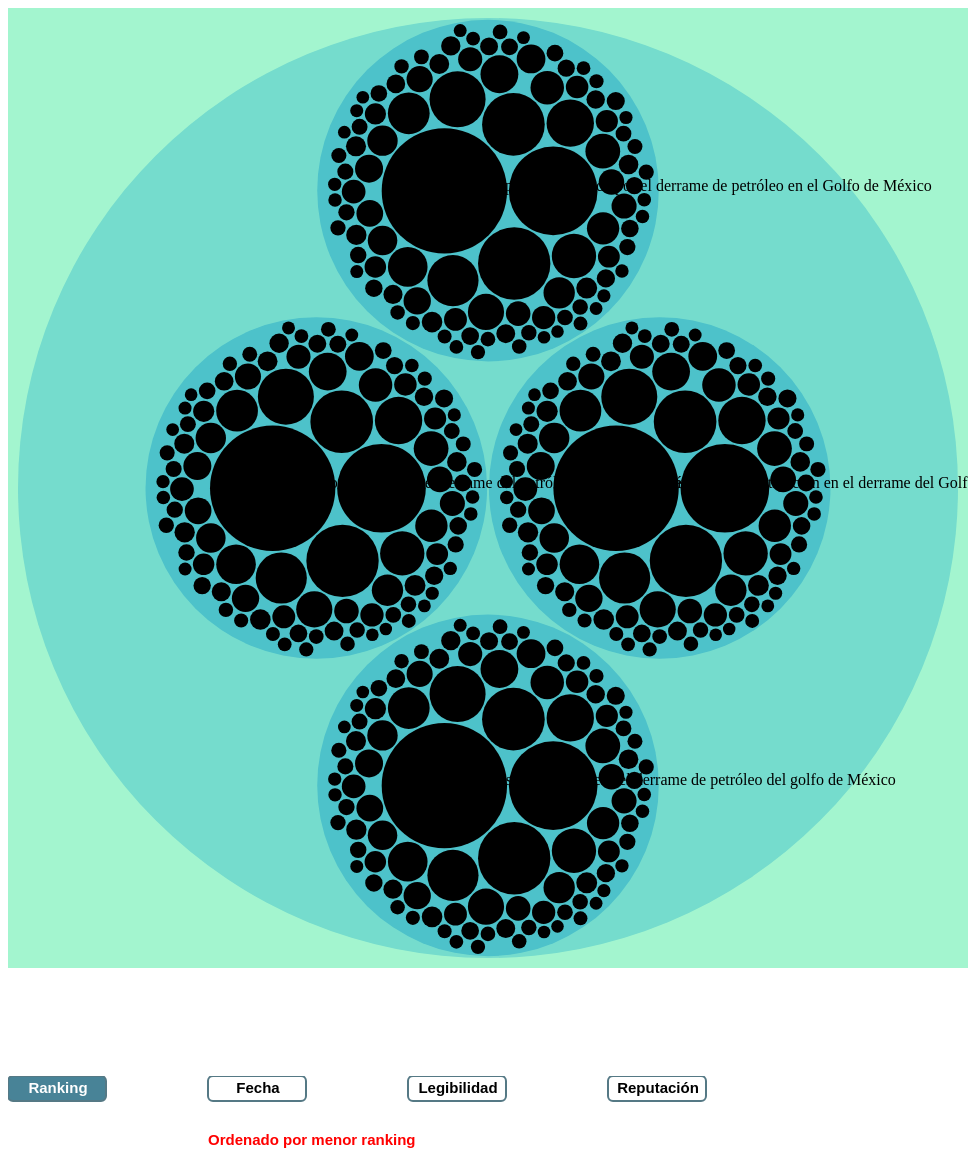
D3 v4 page, settled after 480 driven frames (8 s of simulated time); the page loaded 1 data file(s).



var svg = d3.select("svg"),
    margin = 20,
    diameter = +svg.attr("width"),
    g = svg.append("g").attr("transform", "translate(" + diameter / 2 + "," + diameter / 2 + ")");

var color = d3.scaleLinear()
    .domain([-1, 5])
    .range(["hsl(152,80%,80%)", "hsl(228,30%,40%)"])
    .interpolate(d3.interpolateHcl);

var pack = d3.pack()
    .size([diameter - margin, diameter - margin])
    .padding(2);

d3.json("json/G1.json", function(error, root) {
  if (error) throw error;

  root = d3.hierarchy(root)
      .sum(function(d) { return d.size; })
      .sort(function(a, b) { return b.value - a.value; });

  var focus = root,
      nodes = pack(root).descendants(),
      view;

  var circle = g.selectAll("circle")
    .data(nodes)
    .enter().append("circle")
      .attr("class", function(d) { return d.parent ? d.children ? "node" : "node node--leaf" : "node node--root"; })
      .style("fill", function(d) { return d.children ? color(d.depth) : null; })
      .on("click", function(d) { if (focus !== d) zoom(d), d3.event.stopPropagation(); });

  var text = g.selectAll("text")
    .data(nodes)
    .enter().append("text")
      .attr("class", "label")
      .style("fill-opacity", function(d) { return d.parent === root ? 1 : 0; })
      .style("display", function(d) { return d.parent === root ? "inline" : "none"; })
      .text(function(d) { return d.data.name; });

  var node = g.selectAll("circle,text");

  svg
      .style("background", color(-1))
      .on("click", function() { zoom(root); });

  zoomTo([root.x, root.y, root.r * 2 + margin]);

  function zoom(d) {
    var focus0 = focus; focus = d;

    var transition = d3.transition()
        .duration(d3.event.altKey ? 7500 : 750)
        .tween("zoom", function(d) {
          var i = d3.interpolateZoom(view, [focus.x, focus.y, focus.r * 2 + margin]);
          return function(t) { zoomTo(i(t)); };
        });

    transition.selectAll("text")
      .filter(function(d) { return d.parent === focus || this.style.display === "inline"; })
        .style("fill-opacity", function(d) { return d.parent === focus ? 1 : 0; })
        .on("start", function(d) { if (d.parent === focus) this.style.display = "inline"; })
        .on("end", function(d) { if (d.parent !== focus) this.style.display = "none"; });
  }

  function zoomTo(v) {
    var k = diameter / v[2]; view = v;
    node.attr("transform", function(d) { return "translate(" + (d.x - v[0]) * k + "," + (d.y - v[1]) * k + ")"; });
    circle.attr("r", function(d) { return d.r * k; });
  }
});


// ── js/visual.js
//Variables Globales
var diametro = 720, //diámetro del círculo
	dataSource = 0, //variable para el filtro de ordenamiento
    rankingorder = false,//booleano para generar el ordenamiento por ranking(mayor o menor si es falso o verdadero)
    dateOrder = false,//booleano para generar el ordenamiento por fecha
    scoreOrder = false,//booleano para generar el ordenamiento por legibilidad
    reputationOrder = false,//booleano para generar el ordenamiento por reputacion
    floraSuma=0,//variable para contar las paginas agregadas al grupo de flora
    superficieSuma=0,//variable para contar las paginas agregadas al grupo de superficie
    maniobrasSuma=0,//variable para contar las paginas agregadas al grupo de maniobras
    responsabilidadesSuma=0,//variable para contar las paginas agregadas al grupo de responsabilidades
    idActual=0,//variable que toma el valor de id de la ultima pagina que ha sido pinchada
    marcador=0,//variable que toma el valor del grupo de paginas que estan seleccionadas, para mantenerse en ese grupo al cambiar el filtro de ordenamiento
    guardados=[],//Aqui se guardan las ids de las paginas agregadas a flora
    guardados2=[],//Aqui se guardan las ids de las paginas agregadas a superficie
    guardados3=[],//Aqui se guardan las ids de las paginas agregadas a maniobras
    guardados4=[],//Aqui se guardan las ids de las paginas agregadas a responsabilidades
    visitados=[],//Aqui se guardan las ids de las paginas visitadas 
	datos=[],//para guardar los datos del json
	flora=[],//guarda los datos de flora extraidos del json
	superficie=[],//guarda los datos de supeficie extraidos del json
	maniobras=[],//guarda los datos de maniobras obtenidos del json
	responsabilidades=[];//guarda los datos de responsabilidades extraidos del json
//dejo un espacio para que queden los botones un poco mas abajo	
var espacio=d3.select("#contenedor2").append("svg")
	.attr("width",diametro)
	.attr("height",100);
//Creación de botones
var datosBoton=["Ranking", "Fecha", "Legibilidad", "Reputación"];//nombres de los botones
var botonDiv=d3.select("#contenedor2").append("svg")
	.attr("width",diametro)
	.attr("height",40);
var botones=botonDiv.selectAll(".updateButton")
	.data(datosBoton)
	.enter()
	.append("g")
	.attr("class","updateButton")
	.on("click", function(d,i){
		dataSource=i;
		console.log(dataSource)
		d3.selectAll("circle").remove();
		d3.select("#vista").selectAll("text").remove();
		tooltip.style("visibility", "hidden");
		cambiarBoton();
		labelDivText.style("fill", function (d) {
			        return sortingColor(d);});
		labelDivText.text(function (d) {
			        return sortingLabel(d);});
		if(marcador==1){
			return union(flora);
		}
		if(marcador==2){
			return union(superficie);
		}
		if(marcador==3){
			return union(maniobras);
		}
		if(marcador==4){
			return union(responsabilidades);
		}
	});
var rectB=botones.append("rect")
	.attr("x", function(d, i) { return (i * 200); })
    .attr("width", 98)
    .attr("height", 25)
    .attr("ry", 5)
    .style("stroke", "#557985")
    .style("stroke-width", "2px")
    .style("cursor","pointer")
    .style("fill", function (d, i) {
            return dataSource == i ? "#488397" : "white";
        });
var rectT=botones.append("text")
    .attr("x", function(d, i) { return (i * 200) + (100 / 2); }) 
    .attr("y", 12)
    .attr("dy", "0.35em")
    .style("text-anchor", "middle")
    .style("font-family", "sans-serif")
    .style("font-size", "15px")
    .style("font-weight", "bold")
    .style("cursor","pointer")
    .style("fill", function (d, i) {
                return dataSource == i ? "white" : "black";
            })
    .text(function(d) { return d; });
//creacion de label para indicar el tipo de ordenamiento
var labelDiv = d3.select("#contenedor2").append("svg")
        .attr("width", diametro)
        .attr("height", 40)
        .append("g");

var labelDivText = labelDiv.append("text")
        .attr("x", 200)
        .attr("y", 20)
        .attr("dy", "0.35em")
        .style("text-anchor", "start")
        .style("font-size", "15px")
        .style("font-family", "sans-serif")
        .style("font-weight", "bold")
        .style("fill", function (d) {
            return sortingColor(d);
        })
        .text(function (d) {
            return sortingLabel(d);
        });
//Función con los Valores para el tipo de ordenamiento
function sortingLabel(d){
    var result;
    if (dataSource==0){
        if (rankingorder){
            result = "Ordenado por mayor ranking";
        }
        else{
            result = "Ordenado por menor ranking";
        }
    }
    if (dataSource==1){
        if (dateOrder){
            result = "Ordenado por más reciente";
        }
        else{
            result = "Ordenado por más antiguo";
        }
    }
    if (dataSource==2){
        if (scoreOrder){
            result = "Ordenado por más facil de leer";
        }
        else{
            result = "Ordenado por mas difícil de leer";
        }
    }
    if (dataSource==3){
        if (reputationOrder){
            result = "Ordenado por mayor reputación";
        }
        else{
            result = "Ordenado por menor reputación";
        }
    }
    return result;
}
//Función que varía el color del texto del label que indica el tipo de ordenamiento
function sortingColor(d){
    var result;
    if (dataSource==0){
        if (!rankingorder){
            result = "red";
        }
        else{
            result = "blue";
        }
    }
    if (dataSource==1){
        if (!dateOrder){
            result = "red";
        }
        else{
            result = "blue";
        }
    }
    if (dataSource==2){
        if (!scoreOrder){
            result = "red";
        }
        else{
            result = "blue";
        }
    }
    if (dataSource==3){
        if (!reputationOrder){
            result = "red";
        }
        else{
            result = "blue";
        }
    }
    return result;
}
//variables de rangos de colores utilizados en el fill y stroke de los circulos
var color = d3.scale.ordinal()
        .range(["#0A0B3D", "#090D3F", "#091042", "#091345", "#091648", "#09184B", "#091B4E", "#081E51", "#082154", "#082357", "#08265A", "#08295D", "#082C60", "#082F63", "#073166", "#073469", "#07376C", "#073A6F", "#073C72", "#073F75", "#064278", "#06457B", "#06477E", "#064A81", "#064D84", "#065087", "#06538A", "#05558D", "#055890", "#055B93", "#055E96", "#056099", "#05639C", "#04669F", "#0469A2", "#046BA5", "#046EA8", "#0471AB", "#0474AE", "#0477B1", "#0379B4", "#037CB7", "#037FBA", "#0382BD", "#0384C0", "#0387C3", "#028AC6", "#028DC9", "#028FCC", "#0292CF", "#0295D2", "#0298D5", "#019BD8", "#019DDB", "#01A0DE", "#01A3E1", "#01A6E4", "#01A8E7", "#01ABEA", "#00AEED", "#00B1F0", "#00B3F3", "#00B6F6", "#00B9F9", "#00BCFC", "#00BFFF"])
        .domain(d3.range(0, 66));

var colorRscore = d3.scale.ordinal()
        .range(["#FF0000", "#FF5500", "#FFAA00", "#FFFF00", "#AAFF00", "#55FF00", "#00FF00"])
        .domain(d3.range(0, 6));

var colorRanking = d3.scale.ordinal()
        .range(["#FFFFFF", "#FCFCFC", "#F9F9F9", "#F7F7F7", "#F4F4F4", "#F2F2F2", "#EFEFEF", "#ECECEC", "#EAEAEA", "#E7E7E7", "#E5E5E5", "#E2E2E2", "#E0E0E0", "#DDDDDD", "#DADADA", "#D8D8D8", "#D5D5D5", "#D3D3D3", "#D0D0D0", "#CECECE", "#CBCBCB", "#C8C8C8", "#C6C6C6", "#C3C3C3", "#C1C1C1", "#BEBEBE", "#BCBCBC", "#B9B9B9", "#B6B6B6", "#B4B4B4", "#B1B1B1", "#AFAFAF", "#ACACAC", "#AAAAAA", "#A7A7A7", "#A4A4A4", "#A2A2A2", "#9F9F9F", "#9D9D9D", "#9A9A9A", "#979797", "#959595", "#929292", "#909090", "#8D8D8D", "#8B8B8B", "#888888", "#858585", "#838383", "#808080", "#7E7E7E", "#7B7B7B", "#797979", "#767676", "#737373", "#717171", "#6E6E6E", "#6C6C6C", "#696969", "#676767", "#646464", "#616161", "#5F5F5F", "#5C5C5C", "#5A5A5A", "#575757", "#555555", "#525252", "#4F4F4F", "#4D4D4D", "#4A4A4A", "#484848", "#454545", "#424242", "#404040", "#3D3D3D", "#3B3B3B", "#383838", "#363636", "#333333", "#303030", "#2E2E2E", "#2B2B2B", "#292929", "#262626", "#242424", "#212121", "#1E1E1E", "#1C1C1C", "#191919", "#171717", "#141414", "#121212", "#0F0F0F", "#0C0C0C", "#0A0A0A", "#070707", "#050505", "#020202", "#000000"])
        .domain(d3.range(0, 100));

//Creación de svg para representacion visual
var svg = d3.select("#contenedor2").append("svg")
	.attr("id","vista")
	.attr("width", diametro)
	.attr("height",diametro);

//Lectura de archivo json
d3.json("json/G1.json", function(data){
	flora=data.children[0];
	superficie=data.children[1];
	maniobras=data.children[2];
	responsabilidades=data.children[3];
	}
);
//Función que genera la vista 
function generaVista(datos){
		d3.selectAll("circle").remove();
		d3.select("#vista").selectAll("text").remove();
		d3.json("json/G1.json", function(data){
			flora=data.children[0];
			superficie=data.children[1];
			maniobras=data.children[2];
			responsabilidades=data.children[3];
			console.log("hola2")
			var hijos = datos.children;
			var nestedHijos=d3.nest()
				.key(function(d){return d.name})
				.entries(hijos);
			console.log(nestedHijos)
			var packableHijos={name:datos.name,values:nestedHijos};
			var packChart = d3.layout.pack();
			packChart.size([diametro,diametro])
				.children(function(d){
					return d.values;
				})
			if (dataSource == 0) {
			    rankingorder = !rankingorder;   
			    packChart.value(function (d) {
			        return rankingorder ? d.size : 100 * d.size / (101 * d.size - 100);
			    });
			}
			if (dataSource == 1) {
			    dateOrder = !dateOrder;
			    packChart.value(function (d) {
			        return dateOrder ? 100/(101-d.fecha) : 100/(d.fecha + 1);
			    });
			}
			if (dataSource == 2) {
			    scoreOrder = !scoreOrder;
			    packChart.value(function (d) {
			        return scoreOrder ?  100/(100 - d.rscore + 1) : 100/(d.rscore + 1) ;
			    });
			}
			if (dataSource == 3) {
			    reputationOrder = !reputationOrder;
			    packChart.value(function (d) {
			        return reputationOrder ? 100/(101-d.repu) : 100/(d.repu + 1);
			    });
			}
			labelDivText.style("fill", function (d) {
			        return sortingColor(d);
			    }
			);
			labelDivText.text(function (d) {
			        return sortingLabel(d);
			    }
			);

			d3.select("#vista")
				.selectAll("circle")
				.data(packChart(packableHijos))
				.enter()
				.append("circle")
				.attr("class", function (d) {return d.children ? "parent" : "child";})
				.attr("r", function(d){return d.r;})
				.attr("cx",function(d){return d.x;})
				.attr("cy",function(d){return d.y;})
				.attr("id",function(d){return d.id;})
				.style("fill",function (d) {
            return !d.children ? color(d.colour) : "white";})
				.style("fill-opacity",function(d){
					var verifica=visitados.indexOf(d.id);
					if (verifica==-1) {
						return "1";
					}
					else{
						return "0.1";
					};
				})
				.style("stroke", function(d){return !d.children ? colorStroke(d) : "#4682B4";})
				.attr("stroke-width", function(d){
            return !d.children ? "3px" : "2px";})
				.style("cursor", function (d) {
		            return !d.children ? "pointer" : "auto";
		        })
				.on("click", function(d){
					var xPosition = parseFloat(d3.select(this).attr("cx"))+165;
					var yPosition = parseFloat(d3.select(this).attr("cy"))+195;
					
					d3.select(this).style("fill-opacity", "0.1");
					tooltip.style("visibility", "visible").style("top", yPosition +"px").style("left",xPosition+"px");
					return (mostrarPagina(d))
				});
			d3.select("#vista")
				.selectAll("text")
				.data(packChart(packableHijos))
				.enter()
				.append("text")
				.attr("class", function (d) {
		            return d.children ? "parent" : "child";
		        })
		        .attr("x", function (d) {
		            return d.x;
		        })
		        .attr("y", function (d) {
		            return d.y;
		        })
		        .attr("dy", "0.35em")
		        .attr("text-anchor", "middle")
		        .attr("pointer-events", "none")
		        .style("font-family", function (d) {
		            return "adelle,sans-serif";
		        })
		        .style("font-size", function (d) {
		            var len = 3;
		            var size = d.r / 3;
		            size *= 10 / len;
		            size += 1;
		            return Math.round(size) + 'px';
		        })
		        .style("font-weight", "bold")
		        .style("cursor", function (d) {
		            return !d.children ? "pointer" : "auto";
		        })
		        .style("fill", function (d){
		            var aux = guardados.includes(d.id);
		            var aux2 = guardados2.includes(d.id);
		            var aux3 = guardados3.includes(d.id);
		            var aux4 = guardados4.includes(d.id);
		            if (aux && aux2 && aux3 && aux4) {
	            		return "url(#grad)";
	            	}
	            	if (aux && aux2 && aux3) {
	            		return "url(#grad2)";
	            	}
	            	if (aux && aux2 && aux4) {
	            		return "url(#grad3)";
	            	}
	            	if (aux2 && aux3 && aux4) {
	            		return "url(#grad4)";
	            	}
	            	if (aux && aux3 && aux4) {
	            		return "url(#grad5)";
	            	}
	            	if (aux && aux2) {
	            		return "url(#grad6)";
	            	}
	            	if (aux && aux3) {
	            		return "url(#grad7)";
	            	}
	            	if (aux && aux4) {
	            		return "url(#grad8)";
	            	}
	            	if (aux2 && aux3) {
	            		return "url(#grad9)";
	            	}
	            	if (aux2 && aux4) {
	            		return "url(#grad10)";
	            	}
	            	if (aux3 && aux4) {
	            		return "url(#grad11)";
	            	}
		            if(aux){
		            	return "red";
		            }
		            if (aux2){
		            	return "yellow";
		            }
		            if (aux3){
		            	return "blue";
		            }
		            if (aux4){
		            	return "green";
		            }
		            else{
		            	return !d.children ? colorRanking(d.ranking): "white";
		            }
		        })
		        .text(function (d) {
		            if (!d.children) {
		            	var aux = guardados.includes(d.id);
		            	var aux2 = guardados2.includes(d.id);
		            	var aux3 = guardados3.includes(d.id);
		            	var aux4 = guardados4.includes(d.id);
		            	if (aux && aux2 && aux3 && aux4) {
		            		return "...."
		            	}
		            	if (aux && aux2 && aux3) {
		            		return "..."
		            	}
		            	if (aux && aux2 && aux4) {
		            		return "..."
		            	}
		            	if (aux2 && aux3 && aux4) {
		            		return "..."
		            	}
		            	if (aux && aux3 && aux4) {
	            			return "..."
	            		}
		            	if (aux && aux2) {
		            		return ".."
		            	}
		            	if (aux && aux3) {
		            		return ".."
		            	}
		            	if (aux && aux4) {
		            		return ".."
		            	}
		            	if (aux2 && aux3) {
		            		return ".."
		            	}
		            	if (aux2 && aux4) {
		            		return ".."
		            	}
		            	if (aux3 && aux4) {
		            		return ".."
		            	}
		            	if (aux) {
		            		return "."
		            	}
		            	if (aux2) {
		            		return "."
		            	}
		            	if (aux3) {
		            		return "."
		            	}
		            	if (aux4) {
		            		return "."
		            	}
		            	else{
		            		return d.repu_normalizada;
		            	}
		            }
		        })
		        .on("click", function(d){
					var xPosition = parseFloat(d3.select(this).attr("x"))+165;
					var yPosition = parseFloat(d3.select(this).attr("y"))+195;
					d3.select(this).style("fill-opacity", "0.1");
					tooltip.style("visibility", "visible").style("top", yPosition +"px").style("left",xPosition+"px");
					return (mostrarPagina(d))
				});
			
			}
		);
	}

//Función para mostrar la página
function mostrarPagina(d){
	console.log("click");
	if(!d.children){
		console.log("Mostrando pagina")
		document.getElementById('page-container').src = d.url_local;
        document.getElementById("i1-ranking").innerHTML = rankingFix(d);
        document.getElementById("i2-date").innerHTML = d.date;
        document.getElementById("i3-rscore").innerHTML = scoreDiscretization(d);
        document.getElementById("i4-reputation").innerHTML = d.reputation;
        document.getElementById("page-container").style.height = "919px";
        document.getElementById("botonMostrarOcultar").value="Ocultar Página";
        document.getElementById("Check1").checked=0;
        document.getElementById("Check2").checked=0;
        document.getElementById("Check3").checked=0;
        document.getElementById("Check4").checked=0;
        clic=1;
        idActual=d.id;
        console.log(idActual)
        var comprobar=visitados.indexOf(idActual);
        if (comprobar==-1) {
        	visitados.push(idActual);	
        }
        else{
        	var aux = guardados.includes(idActual);
        	var aux2 = guardados2.includes(idActual);
        	var aux3 = guardados3.includes(idActual);
        	var aux4 = guardados4.includes(idActual);
        	console.log(guardados)
        	console.log(guardados2)
        	console.log(guardados3)
        	console.log(guardados4)
        	if (aux && aux2 && aux3 && aux4) {
        		document.getElementById("Check1").checked=1;
		        document.getElementById("Check2").checked=1;
		        document.getElementById("Check3").checked=1;
		        document.getElementById("Check4").checked=1;
        	}

        	else if (aux && aux2 && aux3) {
        		document.getElementById("Check1").checked=1;
		        document.getElementById("Check2").checked=1;
		        document.getElementById("Check3").checked=1;
		        document.getElementById("Check4").checked=0;
        	}
        	else if (aux && aux2 && aux4) {
        		document.getElementById("Check1").checked=1;
		        document.getElementById("Check2").checked=1;
		        document.getElementById("Check3").checked=0;
		        document.getElementById("Check4").checked=1;
		        	}
        	else if (aux2 && aux3 && aux4) {
        		document.getElementById("Check1").checked=0;
		        document.getElementById("Check2").checked=1;
		        document.getElementById("Check3").checked=1;
		        document.getElementById("Check4").checked=1;
        	}
        	else if (aux && aux3 && aux4) {
    			document.getElementById("Check1").checked=1;
		        document.getElementById("Check2").checked=0;
		        document.getElementById("Check3").checked=1;
		        document.getElementById("Check4").checked=1;
    		}
        	else if (aux && aux2) {
        		document.getElementById("Check1").checked=1;
		        document.getElementById("Check2").checked=1;
		        document.getElementById("Check3").checked=0;
		        document.getElementById("Check4").checked=0;
        	}
        	else if (aux && aux3) {
        		document.getElementById("Check1").checked=1;
		        document.getElementById("Check2").checked=0;
		        document.getElementById("Check3").checked=1;
		        document.getElementById("Check4").checked=0;
        	}
        	else if (aux && aux4) {
        		document.getElementById("Check1").checked=1;
		        document.getElementById("Check2").checked=0;
		        document.getElementById("Check3").checked=0;
		        document.getElementById("Check4").checked=1;
        	}
        	else if (aux2 && aux3) {
        		document.getElementById("Check1").checked=0;
		        document.getElementById("Check2").checked=1;
		        document.getElementById("Check3").checked=1;
		        document.getElementById("Check4").checked=0;
        	}
        	else if (aux2 && aux4) {
        		document.getElementById("Check1").checked=0;
		        document.getElementById("Check2").checked=1;
		        document.getElementById("Check3").checked=0;
		        document.getElementById("Check4").checked=1;
        	}
        	else if (aux3 && aux4) {
        		document.getElementById("Check1").checked=0;
		        document.getElementById("Check2").checked=0;
		        document.getElementById("Check3").checked=1;
		        document.getElementById("Check4").checked=1;
        	}
        	else if (aux) {
        		document.getElementById("Check1").checked=1;
		        document.getElementById("Check2").checked=0;
		        document.getElementById("Check3").checked=0;
		        document.getElementById("Check4").checked=0;
        	}
        	else if (aux2) {
        		document.getElementById("Check1").checked=0;
		        document.getElementById("Check2").checked=1;
		        document.getElementById("Check3").checked=0;
		        document.getElementById("Check4").checked=0;
        	}
        	else if (aux3) {
        		document.getElementById("Check1").checked=0;
		        document.getElementById("Check2").checked=0;
		        document.getElementById("Check3").checked=1;
		        document.getElementById("Check4").checked=0;
        	}
        	else if (aux4) {
        		document.getElementById("Check1").checked=0;
		        document.getElementById("Check2").checked=0;
		        document.getElementById("Check3").checked=0;
		        document.getElementById("Check4").checked=1;
        	}
        }
        console.log(visitados)

	}
}

//Función que suma el contador al contenedor de páginas guardadas
function guardarPagina(){
	var index = guardados.indexOf(idActual);
	console.log(index)
	if (index==-1) {
		floraSuma++;
		document.getElementById("a1-fauna").innerHTML = floraSuma;
		guardados.push(idActual);
		actualizaPuntos(idActual);
	}
	
	else{
		var x = document.getElementById("Check1").checked;
		console.log("holaaaaa")
		floraSuma--;
		document.getElementById("a1-fauna").innerHTML = floraSuma;
		guardados.splice(index,1);
		actualizaPuntos(idActual);
	}
	
}
//funcion para actulizar los grupos a los que ha sido agregada una pagina 
function actualizaPuntos(idActual){
	if(idActual<2000){
		if(dataSource==0){
		rankingorder = !rankingorder;
		generaVista(flora);		
		}
		if(dataSource==1){
		dateOrder = !dateOrder;
		generaVista(flora);		
		}
		if(dataSource==2){
		scoreOrder = !scoreOrder;
		generaVista(flora);		
		}
		if(dataSource==3){
		reputationOrder = !reputationOrder;
		generaVista(flora);		
		}
	}
	if((idActual>=2000)&&(idActual<3000)){
		if(dataSource==0){
		rankingorder = !rankingorder;
		generaVista(superficie);		
		}
		if(dataSource==1){
		dateOrder = !dateOrder;
		generaVista(superficie);	
		}
		if(dataSource==2){
		scoreOrder = !scoreOrder;
		generaVista(superficie);		
		}
		if(dataSource==3){
		reputationOrder = !reputationOrder;
		generaVista(superficie);	
		}
	}
	if((idActual>=3000)&&(idActual<4000)){
		if(dataSource==0){
		rankingorder = !rankingorder;
		generaVista(maniobras);		
		}
		if(dataSource==1){
		dateOrder = !dateOrder;
		generaVista(maniobras);	
		}
		if(dataSource==2){
		scoreOrder = !scoreOrder;
		generaVista(maniobras);		
		}
		if(dataSource==3){
		reputationOrder = !reputationOrder;
		generaVista(maniobras);	
		}
	}
	if(idActual>=4000){
		if(dataSource==0){
		rankingorder = !rankingorder;
		generaVista(responsabilidades);		
		}
		if(dataSource==1){
		dateOrder = !dateOrder;
		generaVista(responsabilidades);
		}
		if(dataSource==2){
		scoreOrder = !scoreOrder;
		generaVista(responsabilidades);		
		}
		if(dataSource==3){
		reputationOrder = !reputationOrder;
		generaVista(responsabilidades);	
		}
	}
}
//funcion para agregar una pagina al grupo de supeficie
function guardarPagina2(){
	var index2 = guardados2.indexOf(idActual);
	if (index2==-1) {
		superficieSuma++;
		document.getElementById("a2-superficie").innerHTML = superficieSuma;
		guardados2.push(idActual);
		actualizaPuntos(idActual);
	}
	else{
		var x2 = document.getElementById("Check2").checked;
		console.log("holaaaaa2")
		superficieSuma--;
		document.getElementById("a2-superficie").innerHTML = superficieSuma;
		guardados2.splice(index2,1);
		actualizaPuntos(idActual);
	}

}
//funcion para agregar una pagina al grupo de maniobras
function guardarPagina3(){
	var index3 = guardados3.indexOf(idActual);
	if (index3==-1) {
		maniobrasSuma++;
		document.getElementById("a3-maniobras").innerHTML = maniobrasSuma;
		guardados3.push(idActual);
		actualizaPuntos(idActual);
	}
	else{
		var x3 = document.getElementById("Check3").checked;
		console.log("holaaaaa3")
		maniobrasSuma--;
		document.getElementById("a3-maniobras").innerHTML = maniobrasSuma;
		guardados3.splice(index3,1);
		actualizaPuntos(idActual);
	}
}
//funcion para agregar una pagina al grupo de responsabilidades
function guardarPagina4(){
	var index4 = guardados4.indexOf(idActual);
	if (index4==-1) {
		responsabilidadesSuma++;
		document.getElementById("a4-responsabilidades").innerHTML = responsabilidadesSuma;
		guardados4.push(idActual);
		actualizaPuntos(idActual);
	}
	else{
		var x4 = document.getElementById("Check4").checked;
		console.log("holaaaaa4")
		responsabilidadesSuma--;
		document.getElementById("a4-responsabilidades").innerHTML = responsabilidadesSuma;
		guardados4.splice(index4,1);
		actualizaPuntos(idActual);
	}
}
//Función que calcula el color del borde del circulo
function colorStroke(d){
    var c;
    if (d.rscore >= 90){
        c = 6;
	}
    if (d.rscore < 90 && d.rscore >= 80){
        c = 5;
    }
    if (d.rscore < 80 && d.rscore >= 70){
        c = 4;
    }
    if (d.rscore < 70 && d.rscore >= 60){
        c = 3;
    }
    if (d.rscore < 60 && d.rscore >= 50){
        c = 2;
    }
    if (d.rscore < 50 && d.rscore >= 30){
        c = 1;
    }
    if (d.rscore < 30 && d.rscore >= 0){
        c = 0;
    }
    return colorRscore(c);
}
//Función que arregla el ranking de la página    
function rankingFix(d){
    var rank = parseInt(d.ranking) + 1;
    return rank;
}
//Función para mostrar la legibilidad de la página
function scoreDiscretization(d){
    if (d.rscore >= 90){
        return "Muy fácil";
    }
    if (d.rscore < 90 && d.rscore >= 80){
        return "Fácil";
    }
    if (d.rscore < 80 && d.rscore >= 70){
        return "Bastante fácil";
    }
    if (d.rscore < 70 && d.rscore >= 60){
        return "Normal";
    }
    if (d.rscore < 60 && d.rscore >= 50){
        return "Bastante difícil";
    }
    if (d.rscore < 50 && d.rscore >= 30){
        return "Difícil";
    }
    if (d.rscore < 30 && d.rscore >= 0){
        return "Muy difícil";
    }
}
//Función para cambiar el color del botón de filtro que está activo
function cambiarBoton(){
    rectB
        .attr("x", function (d, i) {
            return (i * 200);
        })
        .attr("width", 98)
        .attr("height", 25)
        .attr("ry", 3)
        .style("stroke", "#557985")
        .style("stroke-width", "2px")
        .style("fill", function (d, i) {
            return dataSource == i ? "#488397" : "white";
        }
        );
    rectT
            .attr("x", function (d, i) {
                return (i * 200) + (100 / 2);
            })
            .attr("y", 12)
            .attr("dy", "0.35em")
            .style("text-anchor", "middle")
            .style("font-size", "15px")
            .style("font-family", "sans-serif")
            .style("font-weight", "bold")
            .style("fill", function (d, i) {
                return dataSource == i ? "white" : "black";
         });
}
//Función para poder cambiar el color de los botones y generar la vista
function union(datos){
	generaVista(datos);
	if (datos==flora) {
		marcador=1;
		tooltip.style("visibility", "hidden");
		document.getElementById("c1").style.background="green";
		document.getElementById("c2").style.background="#D9D9D9";
		document.getElementById("c3").style.background="#D9D9D9";
		document.getElementById("c4").style.background="#D9D9D9";
	};
	if (datos==superficie) {
		marcador=2;
		tooltip.style("visibility", "hidden");
		document.getElementById("c1").style.background="#D9D9D9";
		document.getElementById("c2").style.background="green";
		document.getElementById("c3").style.background="#D9D9D9";
		document.getElementById("c4").style.background="#D9D9D9";
	};
	if (datos==maniobras) {
		marcador=3;
		tooltip.style("visibility", "hidden");
		document.getElementById("c1").style.background="#D9D9D9";
		document.getElementById("c2").style.background="#D9D9D9";
		document.getElementById("c3").style.background="green";
		document.getElementById("c4").style.background="#D9D9D9";
	};
	if (datos==responsabilidades) {
		marcador=4;
		tooltip.style("visibility", "hidden");
		document.getElementById("c1").style.background="#D9D9D9";
		document.getElementById("c2").style.background="#D9D9D9";
		document.getElementById("c3").style.background="#D9D9D9";
		document.getElementById("c4").style.background="green";
	};
}

//Gradiente de colores para los indicadores de si una pagina fue agregada o no a una categoria
var grad = svg.append("defs")
			  .append("linearGradient")
              .attr("id", "grad");
grad.selectAll("stop") 
    .data([                             
        {offset: "0%", color: "red"}, 
        {offset: "38%", color: "yellow"},  
        {offset: "70%", color: "blue"}, 
        {offset: "80%", color: "green"}
      ])                  
    .enter().append("stop")
    .attr("offset", function(d) { return d.offset; })   
    .attr("stop-color", function(d) { return d.color; });

var grad2 = svg.append("defs")
				.append("linearGradient")
				.attr("id","grad2");
grad2.selectAll("stop") 
    .data([                             
        {offset: "0%", color: "red"}, 
        {offset: "53%", color: "yellow"},   
        {offset: "87%", color: "blue"}
      ])                  
    .enter().append("stop")
    .attr("offset", function(d) { return d.offset; })   
    .attr("stop-color", function(d) { return d.color; });
var grad3 = svg.append("defs")
				.append("linearGradient")
				.attr("id","grad3");
grad3.selectAll("stop") 
    .data([                             
        {offset: "0%", color: "red"}, 
        {offset: "53%", color: "yellow"},  
        {offset: "87%", color: "green"}
      ])                  
    .enter().append("stop")
    .attr("offset", function(d) { return d.offset; })   
    .attr("stop-color", function(d) { return d.color; });
var grad4 = svg.append("defs")
				.append("linearGradient")
				.attr("id","grad4");
grad4.selectAll("stop") 
    .data([                             
        {offset: "0%", color: "yellow"}, 
        {offset: "75%", color: "blue"},   
        {offset: "75%", color: "green"}
      ])                  
    .enter().append("stop")
    .attr("offset", function(d) { return d.offset; })   
    .attr("stop-color", function(d) { return d.color; });
var grad5 = svg.append("defs")
				.append("linearGradient")
				.attr("id","grad5");
grad5.selectAll("stop") 
    .data([                             
        {offset: "0%", color: "red"}, 
        {offset: "53%", color: "blue"},   
        {offset: "87%", color: "green"}
      ])                  
    .enter().append("stop")
    .attr("offset", function(d) { return d.offset; })   
    .attr("stop-color", function(d) { return d.color; });
var grad6 = svg.append("defs")
				.append("linearGradient")
				.attr("id","grad6");
grad6.append("stop").attr("offset", "50%").style("stop-color", "red");
grad6.append("stop").attr("offset", "50%").style("stop-color", "yellow");
var grad7 = svg.append("defs")
				.append("linearGradient")
				.attr("id","grad7");
grad7.append("stop").attr("offset", "50%").style("stop-color", "red");
grad7.append("stop").attr("offset", "50%").style("stop-color", "blue");
var grad8 = svg.append("defs")
				.append("linearGradient")
				.attr("id","grad8");
grad8.append("stop").attr("offset", "50%").style("stop-color", "red");
grad8.append("stop").attr("offset", "50%").style("stop-color", "green");
var grad9 = svg.append("defs")
				.append("linearGradient")
				.attr("id","grad9");
grad9.append("stop").attr("offset", "50%").style("stop-color", "yellow");
grad9.append("stop").attr("offset", "50%").style("stop-color", "blue");
var grad10 = svg.append("defs")
				.append("linearGradient")
				.attr("id","grad10");
grad10.append("stop").attr("offset", "50%").style("stop-color", "yellow");
grad10.append("stop").attr("offset", "50%").style("stop-color", "green");
var grad11 = svg.append("defs")
				.append("linearGradient")
				.attr("id","grad11");
grad11.append("stop").attr("offset", "50%").style("stop-color", "blue");
grad11.append("stop").attr("offset", "50%").style("stop-color", "green");
//Función para desplegar y ocultar el contendor de la página seleccionada
var clic = 1;
function divLogin(){ 
   if(clic==1){
   document.getElementById("page-container").style.height = "0px";
   document.getElementById("botonMostrarOcultar").value="Mostrar Página";
   clic = clic + 1;
   } else{
       document.getElementById("page-container").style.height = "919px";
       document.getElementById("botonMostrarOcultar").value="Ocultar Página";
    clic = 1;
   }   
}
//tooltip para los checkbox de las páginas que se muestra al pichar un circulo
var tooltip = d3.select("body")
	.append("div")
	.style("position", "absolute")
	.style("z-index", "10")
	.style("visibility", "hidden");
tooltip.append("foreignObject")
	.append("xhtml:body")
	.html("<form><input type=checkbox name=Check1 id=Check1 onclick=guardarPagina()><label for=Check1></label><input type=checkbox name=Check2 id=Check2 onclick=guardarPagina2()><label for=Check2></label><input type=checkbox name=Check3 id=Check3 onclick=guardarPagina3()><label for=Check3></label><input type=checkbox name=Check4 id=Check4 onclick=guardarPagina4()><label for=Check4></label></form>")
        .on("click", function(d, i){
            //console.log(svg.select("#Check1").node().checked);
        });

//reloj
var segundos = 0;
var minutos = 10;
var llamada;
var ceromin='';
var ceroseg='';

function cuentaAtras(){ 
    devolvercero(minutos,segundos);
    segundos = segundos % 60;
    document.getElementById("reloj").innerHTML=ceromin+minutos+':'+ceroseg+segundos;
     if (minutos ===0 && segundos ===0){
        alert ("Se agotó su tiempo");
        clearTimeOut(llamada);
    }
    if (segundos ==0){
        minutos --;
        segundos+=60;   
    }    
    segundos --;
    var llamada = setTimeout(cuentaAtras,1000);
}

function devolvercero(minutos,segundos){
    if (minutos<10){
        ceromin='0';
       
    }
    if (segundos<10){
        ceroseg='0';
        
    }else {
        ceroseg='';
    }
     return ceroseg;return ceromin;
}

### data: json/G1.json
{
 "name": "Grupo A",
 "children": [
  {
   "id": "1",
   "name": "Flora y fauna en el derrame del petróleo…",
   "children": [
    "{... 14 keys}",
    "{... 14 keys}",
    "{... 13 keys}",
    "{... 14 keys}",
    "{... 14 keys}",
    "{... 14 keys}",
    "{... 14 keys}",
    "{... 14 keys}",
    "... 92 more items"
   ]
  },
  {
   "id": "2",
   "name": "Superficie afectada por el derrame de pe…",
   "children": [
    "{... 14 keys}",
    "{... 14 keys}",
    "{... 14 keys}",
    "{... 14 keys}",
    "{... 14 keys}",
    "{... 14 keys}",
    "{... 14 keys}",
    "{... 14 keys}",
    "... 92 more items"
   ]
  },
  {
   "id": "3",
   "name": "Maniobras de mitigación en el derrame de…",
   "children": [
    "{... 14 keys}",
    "{... 14 keys}",
    "{... 14 keys}",
    "{... 14 keys}",
    "{... 14 keys}",
    "{... 14 keys}",
    "{... 14 keys}",
    "{... 14 keys}",
    "... 92 more items"
   ]
  },
  {
   "id": "4",
   "name": "Responsabilidades del derrame de petróle…",
   "children": [
    "{... 14 keys}",
    "{... 14 keys}",
    "{... 14 keys}",
    "{... 14 keys}",
    "{... 14 keys}",
    "{... 14 keys}",
    "{... 14 keys}",
    "{... 14 keys}",
    "... 92 more items"
   ]
  }
 ]
}